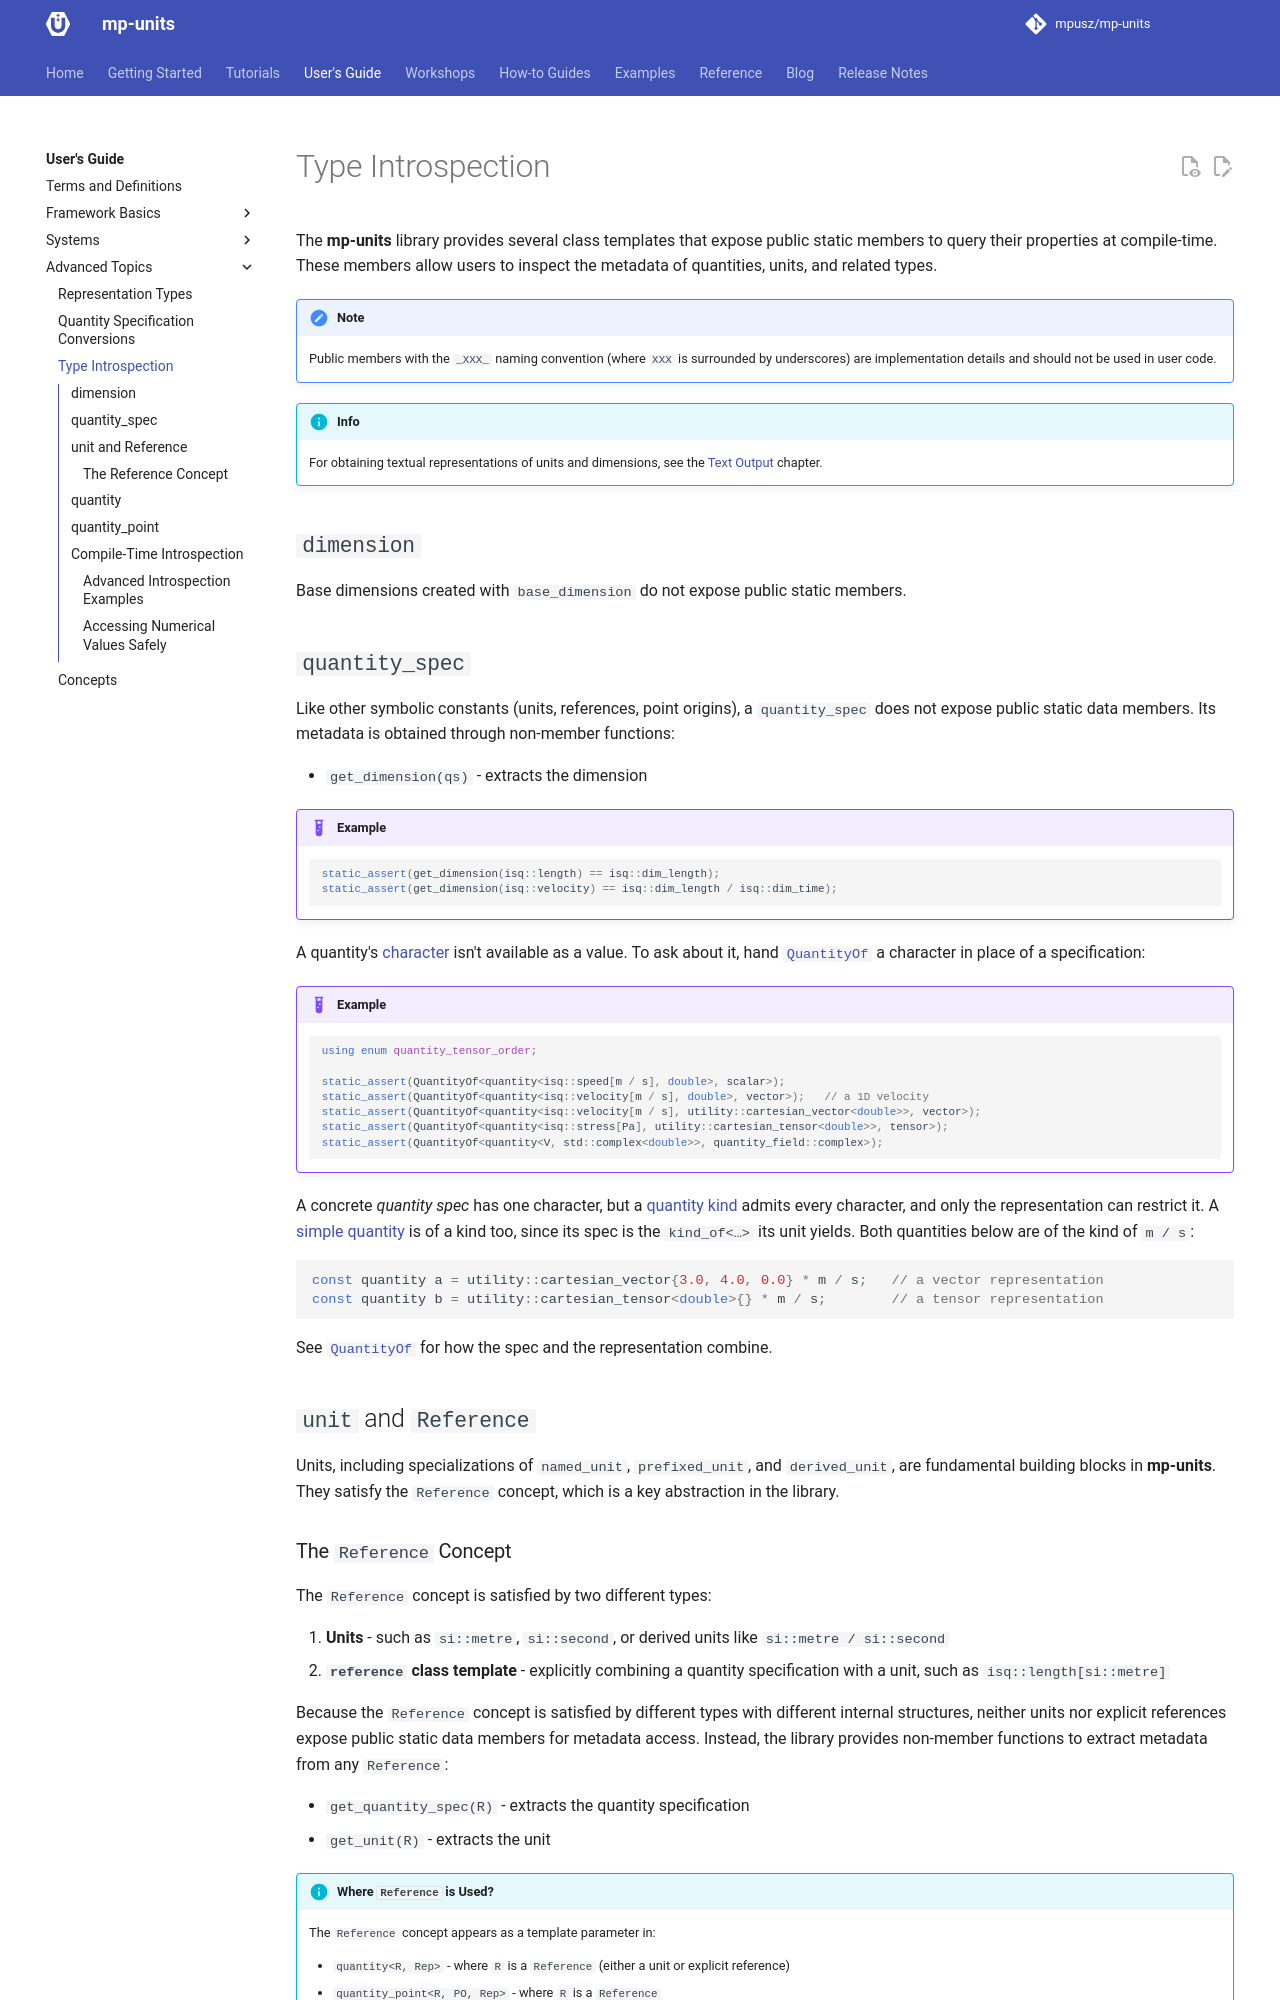

repository: mpusz/mp-units · page: HEAD/users_guide/advanced_topics/type_introspection/index.html · generator: mkdocs

# Type Introspection

The **mp-units** library provides several class templates that expose public static members
to query their properties at compile-time. These members allow users to inspect the metadata
of quantities, units, and related types.

!!! note

    Public members with the `_XXX_` naming convention (where `XXX` is surrounded by underscores)
    are implementation details and should not be used in user code.

!!! info

    For obtaining textual representations of units and dimensions, see the
    [Text Output](../framework_basics/text_output.md) chapter.


## `dimension`

Base dimensions created with `base_dimension` do not expose public static members.


## `quantity_spec`

Like other symbolic constants (units, references, point origins), a `quantity_spec` does not
expose public static data members. Its metadata is obtained through non-member functions:

- `get_dimension(qs)` - extracts the dimension

!!! example

    ```cpp
    static_assert(get_dimension(isq::length) == isq::dim_length);
    static_assert(get_dimension(isq::velocity) == isq::dim_length / isq::dim_time);
    ```

A quantity's [character](../framework_basics/character_of_a_quantity.md) isn't available
as a value. To ask about it, hand [`QuantityOf`](concepts.md#QuantityOf) a character in
place of a specification:

!!! example

    ```cpp
    // snippet-template: utility
    using enum quantity_tensor_order;

    static_assert(QuantityOf<quantity<isq::speed[m / s], double>, scalar>);
    static_assert(QuantityOf<quantity<isq::velocity[m / s], double>, vector>);   // a 1D velocity
    static_assert(QuantityOf<quantity<isq::velocity[m / s], utility::cartesian_vector<double>>, vector>);
    static_assert(QuantityOf<quantity<isq::stress[Pa], utility::cartesian_tensor<double>>, tensor>);
    static_assert(QuantityOf<quantity<V, std::complex<double>>, quantity_field::complex>);
    ```

A concrete _quantity spec_ has one character, but a
[quantity kind](../framework_basics/systems_of_quantities.md) admits every character, and
only the representation can restrict it. A [simple
quantity](../framework_basics/simple_and_typed_quantities.md) is of a kind too, since its
spec is the `kind_of<…>` its unit yields. Both quantities below are of the kind of `m / s`:

```cpp
// snippet-template: utility
const quantity a = utility::cartesian_vector{3.0, 4.0, 0.0} * m / s;   // a vector representation
const quantity b = utility::cartesian_tensor<double>{} * m / s;        // a tensor representation
```

See [`QuantityOf`](concepts.md#QuantityOf) for how the spec and the representation
combine.


## `unit` and `Reference`

Units, including specializations of `named_unit`, `prefixed_unit`, and `derived_unit`,
are fundamental building blocks in **mp-units**. They satisfy the `Reference` concept,
which is a key abstraction in the library.
